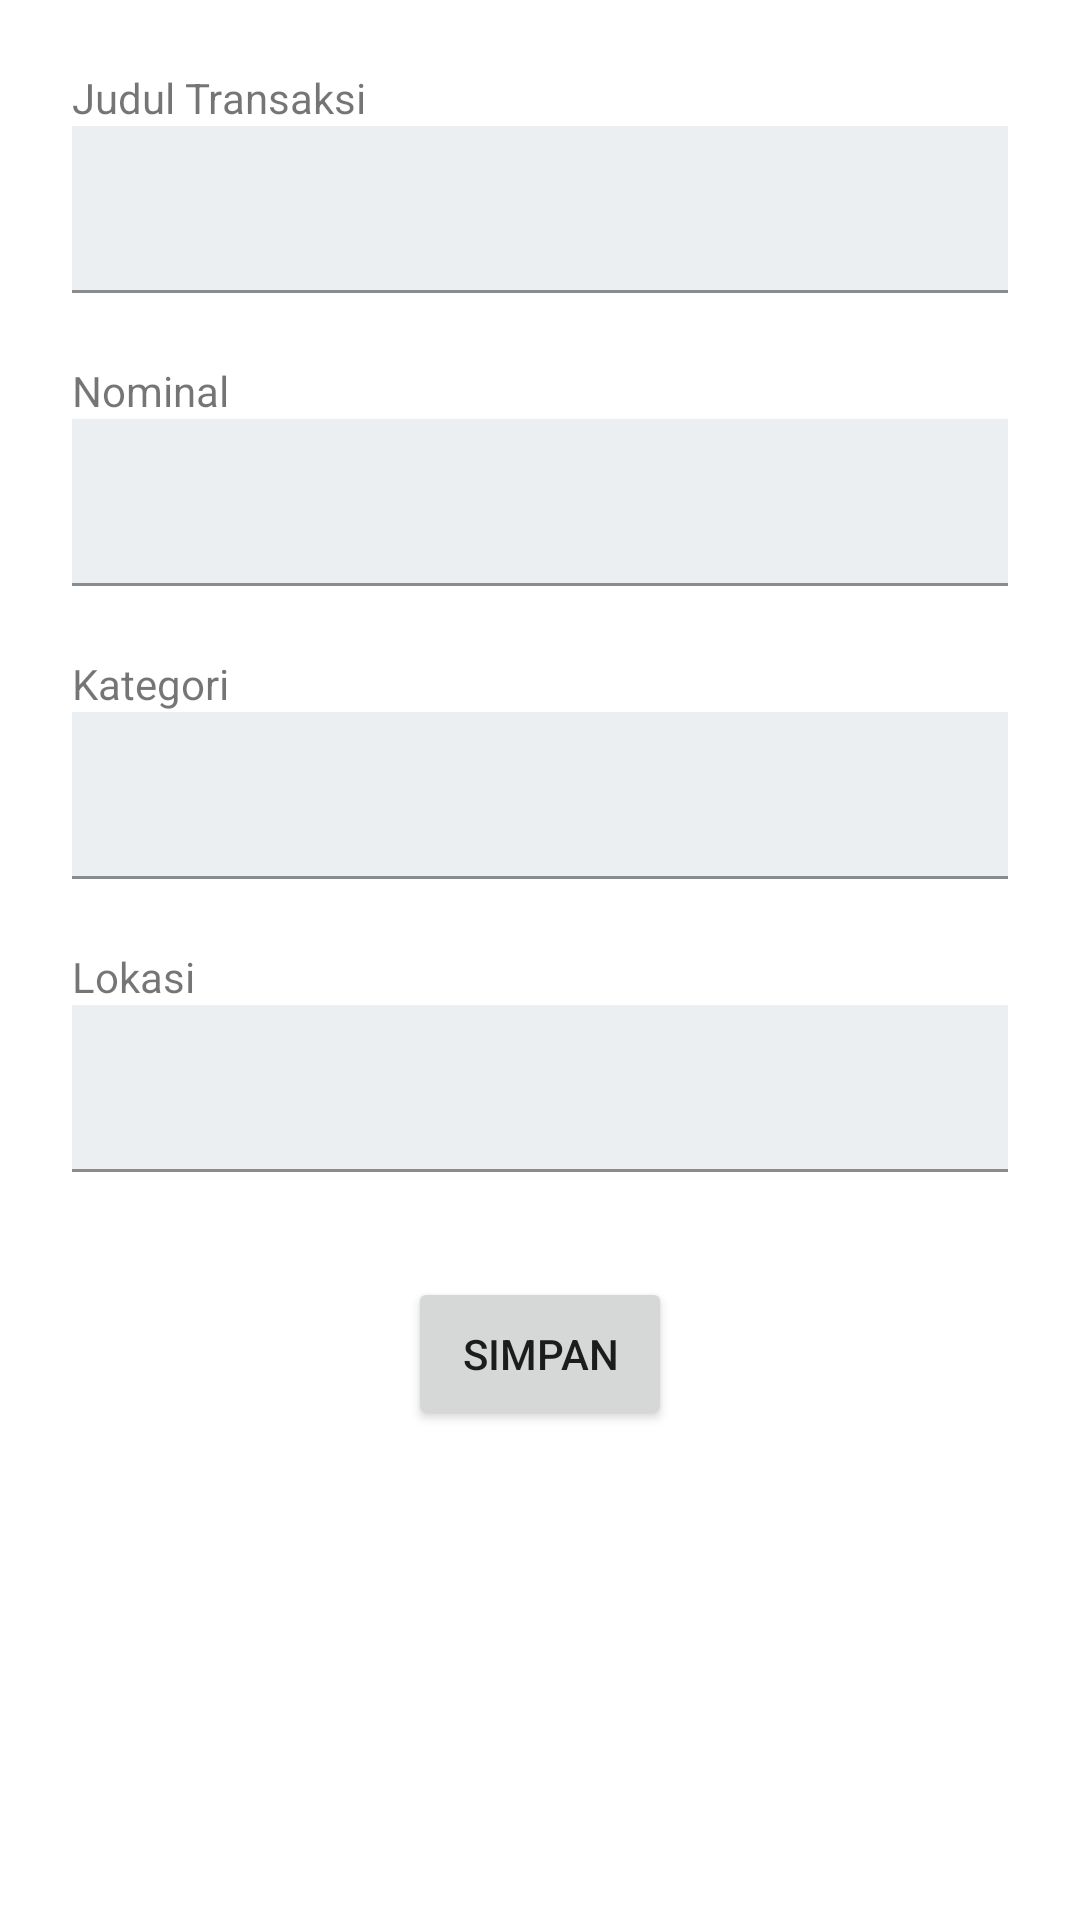

Produce the Android XML layout that renders to this screen, including the resource entries it uses.
<!-- AndroidManifest.xml: application theme Theme.MyApplication -->
<!-- res/layout/fragment_add_transaction.xml -->
<LinearLayout xmlns:android="http://schemas.android.com/apk/res/android"
    xmlns:app="http://schemas.android.com/apk/res-auto"
    android:layout_width="match_parent"
    android:layout_height="match_parent"
    android:orientation="vertical">

    <TextView
        android:layout_width="match_parent"
        android:layout_height="wrap_content"
        android:text="Judul Transaksi"
        android:layout_marginTop="23dp"
        android:paddingStart="24dp"
        android:paddingEnd="24dp"/>

    <com.google.android.material.textfield.TextInputLayout
        android:layout_width="match_parent"
        android:layout_height="wrap_content"
        android:paddingStart="24dp"
        android:paddingEnd="24dp">

        <EditText
            android:id="@+id/editTextJudul"
            android:layout_width="match_parent"
            android:layout_height="wrap_content"
            android:background="#ECEFF1"
            android:textColor="#000000"/>

    </com.google.android.material.textfield.TextInputLayout>

    <TextView
        android:layout_width="match_parent"
        android:layout_height="wrap_content"
        android:text="Nominal"
        android:layout_marginTop="23dp"
        android:paddingStart="24dp"
        android:paddingEnd="24dp"/>

    <com.google.android.material.textfield.TextInputLayout
        android:layout_width="match_parent"
        android:layout_height="wrap_content"
        android:paddingStart="24dp"
        android:paddingEnd="24dp">

        <EditText
            android:id="@+id/editTextNominal"
            android:layout_width="match_parent"
            android:layout_height="wrap_content"
            android:background="#ECEFF1"
            android:textColor="#000000"/>

    </com.google.android.material.textfield.TextInputLayout>

    <TextView
        android:layout_width="match_parent"
        android:layout_height="wrap_content"
        android:text="Kategori"
        android:layout_marginTop="23dp"
        android:paddingStart="24dp"
        android:paddingEnd="24dp"/>

    <com.google.android.material.textfield.TextInputLayout
        android:layout_width="match_parent"
        android:layout_height="wrap_content"
        android:paddingStart="24dp"
        android:paddingEnd="24dp">

        <EditText
            android:id="@+id/editTextKategori"
            android:layout_width="match_parent"
            android:layout_height="wrap_content"
            android:background="#ECEFF1"
            android:textColor="#000000"/>

    </com.google.android.material.textfield.TextInputLayout>

    <TextView
        android:layout_width="match_parent"
        android:layout_height="wrap_content"
        android:text="Lokasi"
        android:layout_marginTop="23dp"
        android:paddingStart="24dp"
        android:paddingEnd="24dp"/>

    <com.google.android.material.textfield.TextInputLayout
        android:layout_width="match_parent"
        android:layout_height="wrap_content"
        android:paddingStart="24dp"
        android:paddingEnd="24dp">

        <EditText
            android:id="@+id/editTextLokasi"
            android:layout_width="match_parent"
            android:layout_height="wrap_content"
            android:background="#ECEFF1"
            android:textColor="#000000"/>

    </com.google.android.material.textfield.TextInputLayout>

    <Button
        android:id="@+id/buttonSimpan"
        android:layout_width="wrap_content"
        android:layout_height="wrap_content"
        android:layout_gravity="center"
        android:text="Simpan"
        android:padding="16dp"
        android:layout_marginTop="35dp"/>

</LinearLayout>
<!-- resources referenced by this layout -->
<resources>
  <style name="Theme.MyApplication" parent="Theme.MaterialComponents.DayNight.DarkActionBar">
          
          <item name="colorPrimary">@color/theme_blue</item>
          <item name="colorPrimaryVariant">@color/theme_blue_darker</item>
          <item name="colorOnPrimary">@color/theme_white</item>
          
          <item name="colorSecondary">@color/theme_red</item>
          <item name="colorSecondaryVariant">@color/theme_red_brigther</item>
          <item name="colorOnSecondary">@color/theme_black</item>
          
          <item name="android:statusBarColor">?attr/colorPrimaryVariant</item>
          
      </style>
  <color name="theme_blue">#83C5BE</color>
  <color name="theme_blue_darker">#006D77</color>
  <color name="theme_white">#edf6f9</color>
  <color name="theme_red">#FFDDD2</color>
  <color name="theme_red_brigther">#E29578</color>
  <color name="theme_black">#1a1a1a</color>
</resources>
